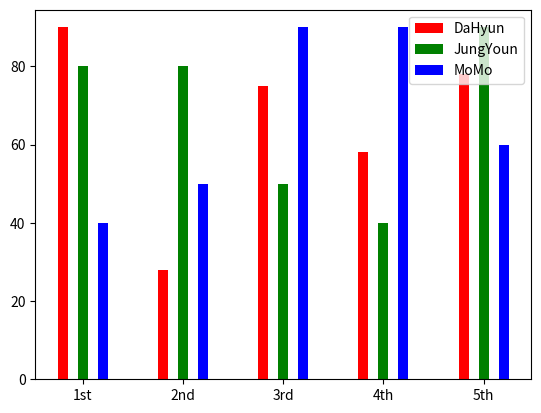

Reproduce this figure in Python.
import numpy as np
import matplotlib.pyplot as plt

x_data = ['1st', '2nd', '3rd', '4th', '5th' ]
x_value = np.array([1, 2, 3, 4, 5])
y1_data = np.array([ 90, 28, 75, 58, 78])
y2_data = np.array([ 80, 80, 50, 40, 90])
y3_data = np.array([ 40, 50, 90, 90, 60])

plt.bar( x_value, y1_data, color='red', width=0.1, label='DaHyun')
plt.bar( x_value+0.2, y2_data, color='green', width=0.1, label='JungYoun')
plt.bar( x_value+0.4, y3_data, color='blue', width=0.1, label='MoMo')
plt.xticks(x_value+0.2, x_data)
plt.legend(loc='upper right')
plt.show()
